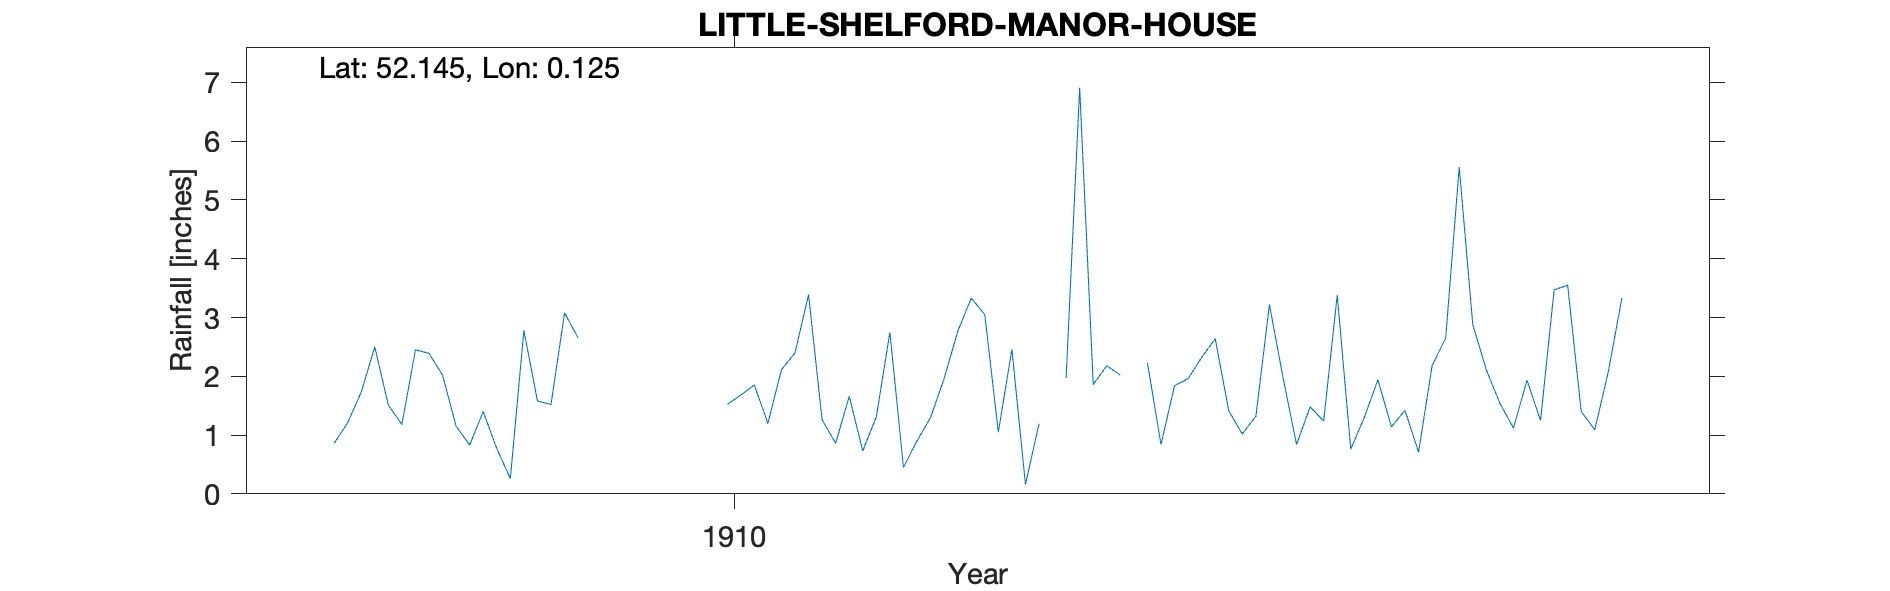

Source data for this figure (header and first rows):
LITTLE-SHELFORD-MANOR-HOUSE, , , , , , , , , , , , , , , , , , , , 
Grid ref, TL455518, Long, 0.125, Lat, 52.15, Elevation, 52, ft, , , , , , , , , , , , 
Station no, RR7293, , , , , , , , , , , , , , , , , , , 
, 1900, 1901, 1902, 1903, 1904, 1905, 1906, 1907, 1908, 1909, 1910, 1911, 1912, 1913, 1914, 1915, 1916, 1917, 1918, 1919
January, , , , , , , , , 0.86, 0.77, , 1.26, 3.05, 2.23, 1.48, 2.88, , , , 
February, , , , , , , , , 1.21, 0.26, , 0.86, 1.05, 0.84, 1.24, 2.11, , , , 
March, , , , , , , , , 1.73, 2.78, , 1.66, 2.46, 1.84, 3.38, 1.54, , , , 
April, , , , , , , , , 2.5, 1.58, , 0.73, 0.16, 1.96, 0.76, 1.12, , , , 
May, , , , , , , , , 1.51, 1.52, , 1.31, 1.19, 2.32, 1.3, 1.93, , , , 
June, , , , , , , , , 1.18, 3.08, 1.52, 2.75, , 2.64, 1.94, 1.25, , , , 
July, , , , , , , , , 2.45, 2.65, 1.68, 0.45, 1.97, 1.41, 1.14, 3.47, , , , 
August, , , , , , , , , 2.39, , 1.85, 0.9, 6.91, 1.02, 1.42, 3.55, , , , 
September, , , , , , , , , 2.02, , 1.2, 1.3, 1.86, 1.32, 0.71, 1.4, , , , 
October, , , , , , , , , 1.15, , 2.11, 1.96, 2.18, 3.22, 2.18, 1.09, , , , 
November, , , , , , , , , 0.83, , 2.4, 2.76, 2.02, 1.98, 2.65, 2.08, , , , 
December, , , , , , , , , 1.4, , 3.39, 3.33, , 0.84, 5.56, 3.33, , , , 
Total, , , , , , , , , 19.23, , , 19.27, , 21.62, 23.76, 25.75, , , , 
1912 Jun Dec estimated, , , , , , , , , , , , , , , , , , , , 
